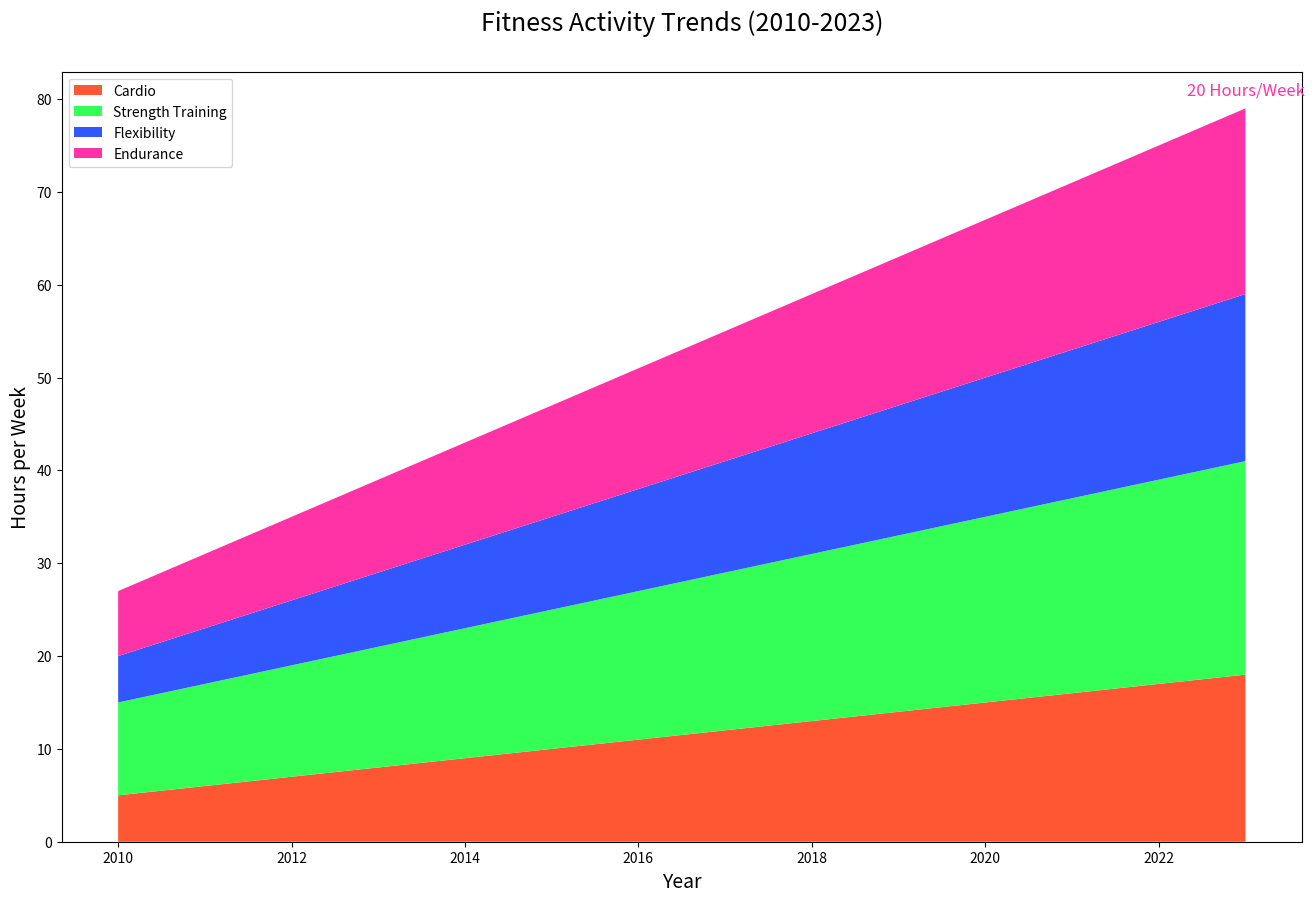

Python code for this plot:

import matplotlib.pyplot as plt

# Data for each year
years = list(range(2010, 2024))
cardio = [5, 6, 7, 8, 9, 10, 11, 12, 13, 14, 15, 16, 17, 18]
strength_training = [10, 11, 12, 13, 14, 15, 16, 17, 18, 19, 20, 21, 22, 23]
flexibility = [5, 6, 7, 8, 9, 10, 11, 12, 13, 14, 15, 16, 17, 18]
endurance = [7, 8, 9, 10, 11, 12, 13, 14, 15, 16, 17, 18, 19, 20]

# Creating a stacked area chart
plt.figure(figsize=(16, 10))
plt.stackplot(years, cardio, strength_training, flexibility, endurance, 
              colors=['#FF5733', '#33FF57', '#3357FF', '#FF33A6'])

# Adding labels and title
plt.title('Fitness Activity Trends (2010-2023)', fontsize=18, pad=30)
plt.xlabel('Year', fontsize=14)
plt.ylabel('Hours per Week', fontsize=14)

# Adding a legend
plt.legend(['Cardio', 'Strength Training', 'Flexibility', 'Endurance'], loc='upper left')

# Annotating the last data point for Endurance
plt.annotate(f'{endurance[-1]} Hours/Week',
             (years[-1], sum([cardio[-1], strength_training[-1], flexibility[-1], endurance[-1]])),
             textcoords="offset points",
             xytext=(0,10),
             ha='center',
             fontsize=12,
             color='#FF33A6')

plt.show()
